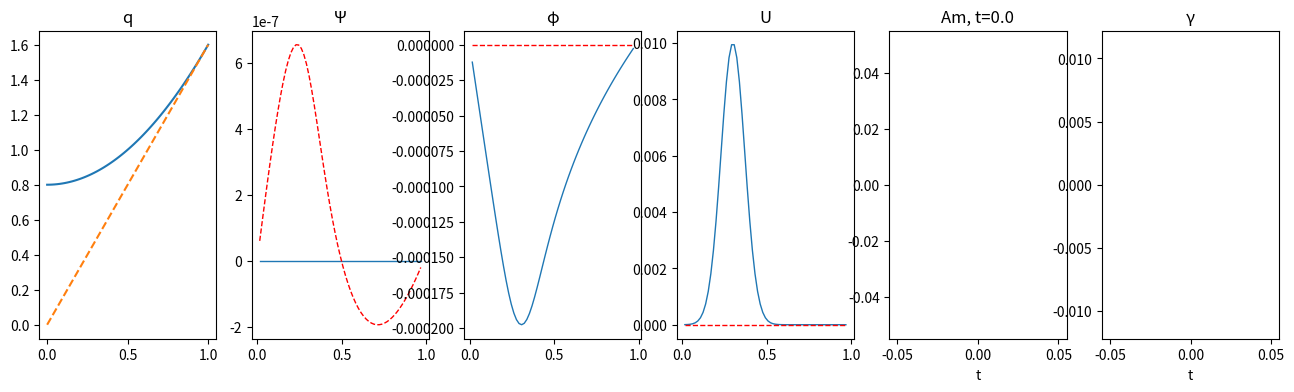
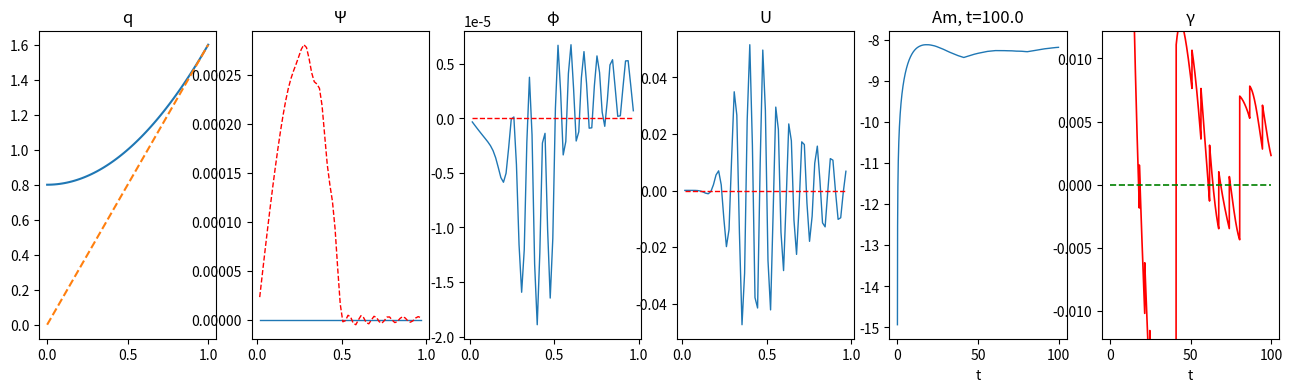
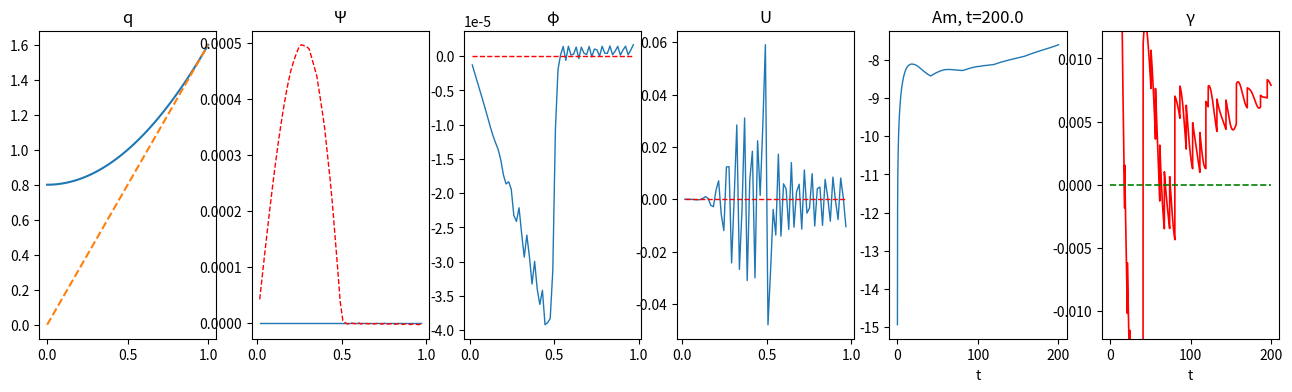
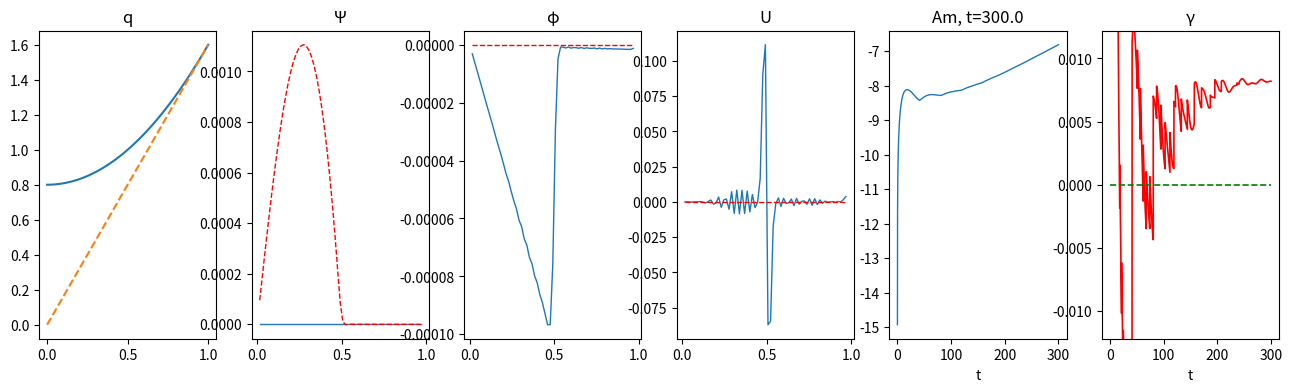
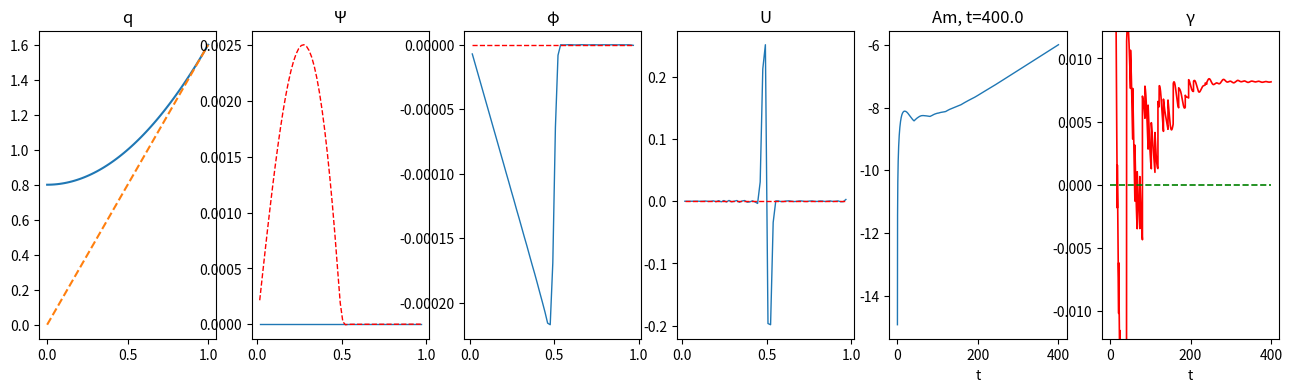
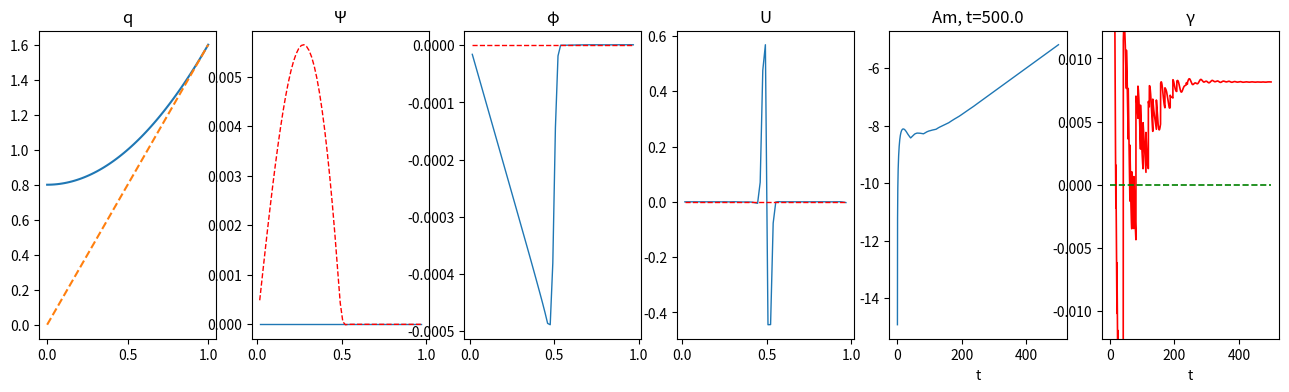
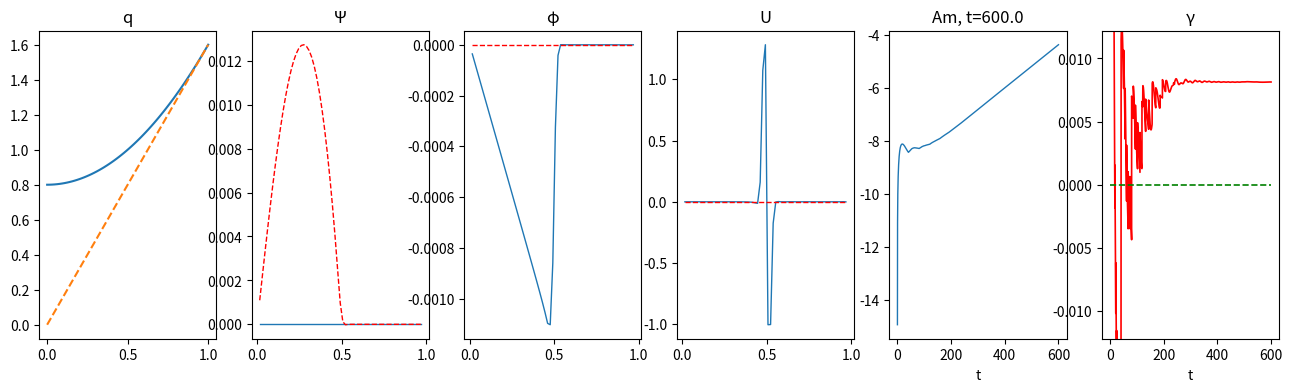
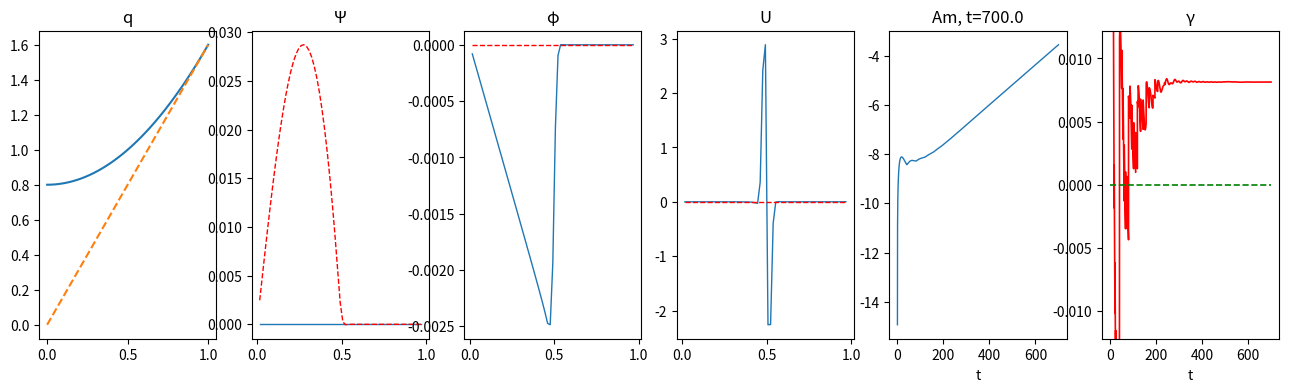
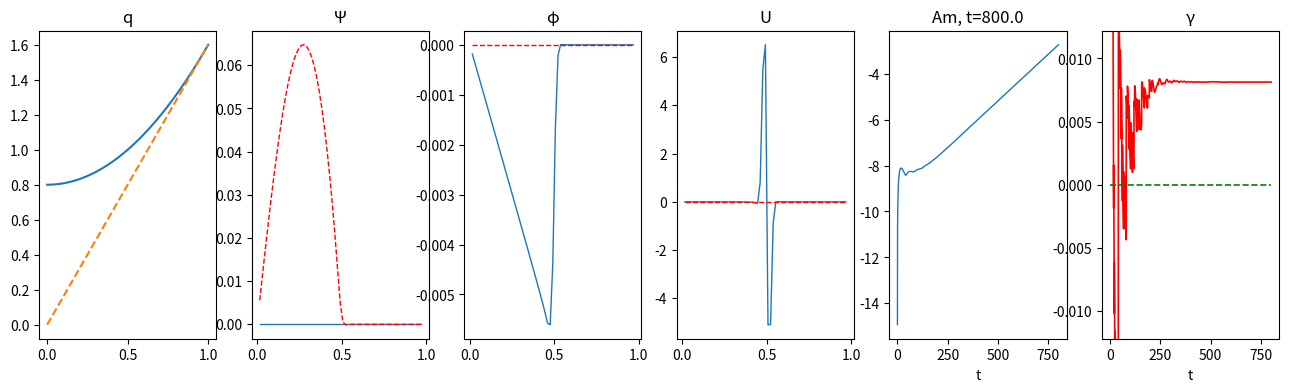
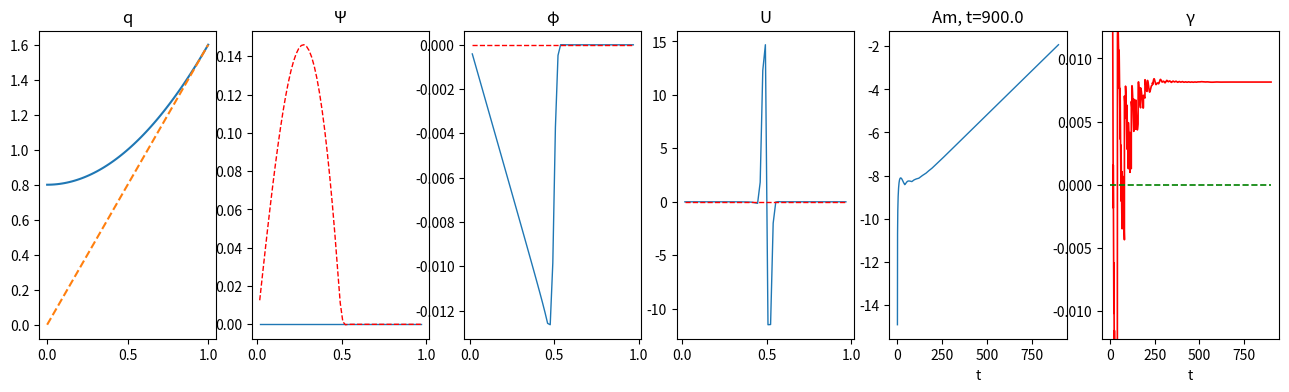

Write the Python code that produced these figures, in order.
# Time-dependent Reduced resistive MHD solver (RMS) in cylindrical geometry (in the limit of zero plasma beta)
# Tool - 
# 1. TBA
# 2. 
# 3. 
#Ref. 
# 1. 
# 2. 


import numpy as np
import matplotlib.pyplot as plt
import scipy
from scipy.sparse import diags
import scipy.sparse as spsp
from scipy.sparse.linalg import spsolve

cntplt = 0 # Countour plot (1 ='Y' or 0 = 'N')
nt = 100000
dt = 0.01
NN = 2**6
r = np.linspace(0, 1, NN+2)
dr = r[1] - r[0]

# Initial profiles safety factor 'q', shear 's', resistivity '\eta', and viscosity '\nu' as a function of radial co-ordinate 'r' 
q0 = 0.8
q1 = 0
q2 = 0.8
q = q0 + q1*r + q2*r**2
qp = q1 + 2*q2*r
qpp = 2*q2
s = r*qp/q
sp = (r*q*qpp + q*qp - qp**2*r) / q**2
eta = 1e-6 + 0*r
nu = 1e-6
m = 1
n = 1

#Discretization based on second-order central and first order forward difference schemes
rr = r[1:NN]  
qj = q[1:NN]
sj = s[1:NN]
spj = sp[1:NN]
etaj = eta[1:NN]

rhojp = (1/dr**2 + 1/(2*rr*dr))   # rho_j[+1]
rhoj0 = 0.0*rr - 2/dr**2          # rho_j[0]
rhojm = (1/dr**2 - 1/(2*rr*dr))   # rho_j[-1]

psi = 0.0 * np.exp(-(rr-0.2)**2 / 0.01)
uu = (1.0 + 0.0j) * 0.01 * np.exp(-((rr - 0.3)** 2) / 0.01)
phi = 0.0*rr

# #Define matrix elements of DI -  tri-diagonal and sparse matrix 

DI = diags([rhoj0 - m**2/rr**2, rhojm[1:], rhojp[:NN-1]], [0, -1, 1], shape=(NN-1,NN-1), dtype=complex)
DI= DI.tocsr()

gamma = np.zeros(nt)
Am = np.zeros(nt)
Amr = np.zeros(nt)
t = np.zeros(nt)

gamma[0] = 1

# Solve an time-dependent matrix evaluation for magnetic flux function for current denisty 
# & Electrostatic potentail for vorticity.
for it in range(nt):
    Am[it] = np.log(np.max(np.abs(psi)))
    Amr[it] = np.log(np.max(np.abs(np.real(psi))))
    
    if it > 0:
        gamma[it] = (Am[it] - Am[it-1]) / dt
       
    t[it] = (it-1) * dt

    #uu = uu.reshape(-1, 1)

    phi = spsolve(DI, uu.T)
    grad2perppsi = (DI @ psi.T).T
    grad2perpu = (DI @ uu.T).T
    
    RC1 = 1j * (n - m/qj) * phi + etaj * grad2perppsi
    RC2 = 1j * (n - m/qj) * grad2perppsi + nu * grad2perpu - 1j * m / rr * (spj / qj - sj * (sj - 2) / (rr * qj)) * psi
    
    psi = psi + RC1 * dt
    uu = uu + RC2 * dt
    

    if it == nt or it % (nt//10) == 1:
        
        h=plt.figure(figsize=(16,4))

        plt.subplot(1,6,1)
        plt.plot(r,q,r,qp,'--')
        plt.title('q')

        plt.subplot(1,6,2)
        plt.plot(rr, np.real(psi), rr, np.imag(psi), 'r--', linewidth=1)
        plt.title('Ψ')
        
        plt.subplot(1,6,3)
        plt.plot(rr, np.real(phi), rr, np.imag(phi), 'r--', linewidth=1)
        plt.title('φ')
        
        plt.subplot(1,6,4)
        plt.plot(rr, np.real(uu), rr, np.imag(uu), 'r--', linewidth=1)
        plt.title('U')
        
        plt.subplot(1,6,5)
        plt.plot(t[:it-1], Am[:it-1], t[it-1], Amr[it-1], 'r--', linewidth=1)
        plt.title('Am, t={}'.format((it-1)*dt))
        plt.xlabel('t')
        
        plt.subplot(1,6,6)
        plt.plot(t[1:it-1], gamma[1:it-1], 'r', [0,t[it]],[0, 0], 'g--', linewidth=1.2)
        plt.title('γ')
        plt.xlabel('t')
        plt.ylim([-0.012198004824249,0.012198004824249])
        
        plt.pause(0.02)
    plt.show()
    
    nta = np.floor(2*nt/3)


    if cntplt==1:
        theta = np.arange(0, 2*np.pi, np.pi/50)
        r, theta = np.meshgrid(rr, theta)
        col, row = r.shape
        psi = np.tile(psi, (col, 1)) * np.exp(-1j * m * theta)
        phi = np.tile(phi, (col, 1)) * np.exp(-1j * m * theta)
        
        U = np.tile(uu, (col, 1)) * np.exp(-1j * m * theta)
        X = r * np.cos(theta)
        Z = r * np.sin(theta)
        
        
        h=plt.figure(figsize= (14,4))
        
        plt.subplot(1,3,1)
        plt.pcolor(X, Z, np.real(psi))
        plt.axis('equal')
        plt.title('\psi, 2D contour')
        plt.colorbar(location='right')
        plt.set_cmap('hsv')
        
        plt.subplot(1,3,2)
        plt.pcolor(X, Z, np.real(phi))
        plt.axis('equal')
        plt.title('\phi, 2D contour')
        plt.colorbar(location='right')
        plt.set_cmap('hsv')

        plt.subplot(1,3,3)
        plt.pcolor(X, Z, np.real(U))
        plt.axis('equal')
        plt.title('U, 2D contour')
        plt.colorbar(location='right')
        plt.set_cmap('hsv')


